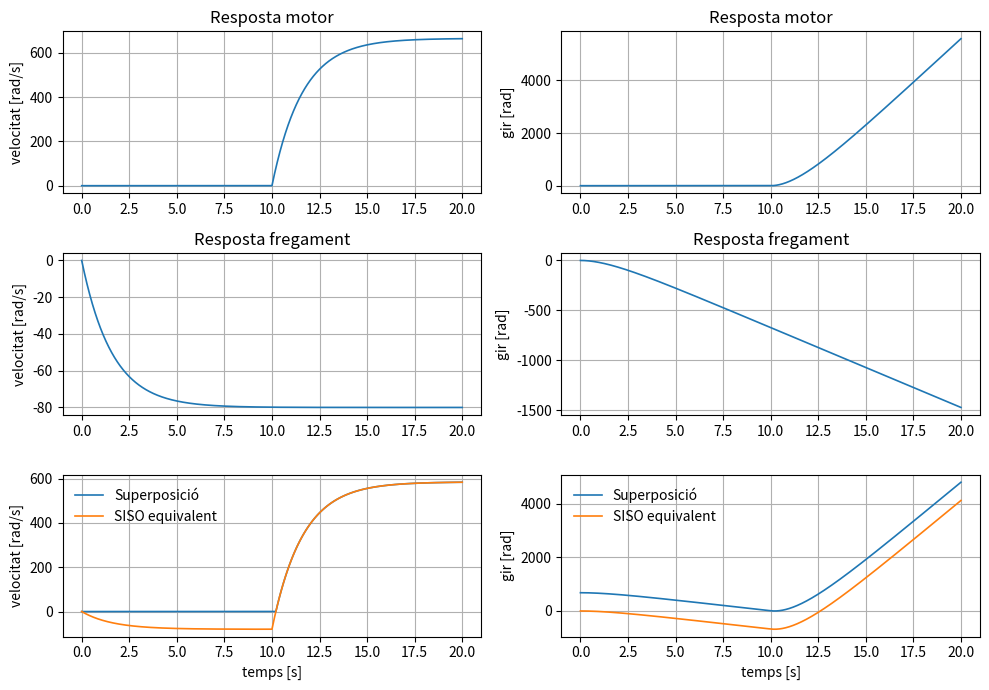

Generate this figure with matplotlib:
import numpy as np
import matplotlib.pyplot as plt
from scipy import signal

# =========================================================
# DADES (equivalent MATLAB)
# =========================================================

# motor
n_nom  = 1470      # rpm
Pot_nom = 1600     # W
mmot    = 6        # kg
Jmot    = 0.01     # kg·m2

# reductor 40:1
i       = 40
mred    = 54
Jred    = 1.2
Jsor    = 2

# sistema mecànic
Jtau    = 10
Npec    = 4
mpec    = 12
R       = 0.5

# fregament
F1 = 100
F2 = 50   # F = F1 + F2*omega

# =========================================================
# PARÀMETRES EQUIVALENTS
# =========================================================

Jeq = Jmot + (Jsor + Jtau)/(i*i) + Npec*mpec*R*R/(i*i)
beq = F2 * R / (i*i)
M_r_eq = F1 * R / i
M_m = Pot_nom / (n_nom*np.pi/30)

# =========================================================
# MODELS MISO (G i H)
# =========================================================

num = [1]
num_neg = [-1]

den_G = [Jeq, beq]
den_H = [Jeq, beq, 0]

G1 = signal.lti(num, den_G)
G2 = signal.lti(num_neg, den_G)

H1 = signal.lti(num, den_H)
H2 = signal.lti(num_neg, den_H)

# =========================================================
# TEMPS
# =========================================================

t_f = 20
dt = 1e-3
t = np.arange(0, t_f, dt)

# =========================================================
# ENTRADES
# =========================================================

M_m_ = M_m * np.ones_like(t)
M_r_eq_ = M_r_eq * np.ones_like(t)

# =========================================================
# RETARD (equivalent exp(-10s))
# =========================================================

def delay_signal(u, t, delay):
    dt = t[1] - t[0]
    shift = int(delay / dt)
    return np.concatenate((np.zeros(shift), u[:-shift]))

M_m_delayed = delay_signal(M_m_, t, 10)

# =========================================================
# SIMULACIONS
# =========================================================

_, outG_1, _ = signal.lsim(G1, M_m_delayed, t)
_, outG_2, _ = signal.lsim(G2, M_r_eq_, t)

_, outH_1, _ = signal.lsim(H1, M_m_delayed, t)
_, outH_2, _ = signal.lsim(H2, M_r_eq_, t)

# superposició (MISO equivalent)
_, outG_T, _ = signal.lsim(G1, M_m_delayed - M_r_eq_, t)
_, outH_T, _ = signal.lsim(H1, M_m_delayed - M_r_eq_, t)

# =========================================================
# PLOTS
# =========================================================

plt.figure(figsize=(10,7))

# --- motor
plt.subplot(3,2,1)
plt.plot(t, outG_1, linewidth=1.2)
plt.ylabel('velocitat [rad/s]')
plt.title('Resposta motor')
plt.grid()

plt.subplot(3,2,2)
plt.plot(t, outH_1, linewidth=1.2)
plt.ylabel('gir [rad]')
plt.title('Resposta motor')
plt.grid()

# --- fregament
plt.subplot(3,2,3)
plt.plot(t, outG_2, linewidth=1.2)
plt.ylabel('velocitat [rad/s]')
plt.title('Resposta fregament')
plt.grid()

plt.subplot(3,2,4)
plt.plot(t, outH_2, linewidth=1.2)
plt.ylabel('gir [rad]')
plt.title('Resposta fregament')
plt.grid()

# --- superposició velocitat
plt.subplot(3,2,5)
plt.plot(t, np.maximum(0, outG_1 + outG_2), linewidth=1.2)
plt.plot(t, outG_T, linewidth=1.2)
plt.legend(['Superposició', 'SISO equivalent'], frameon=False)
plt.ylabel('velocitat [rad/s]')
plt.xlabel('temps [s]')
plt.grid()

# --- superposició gir
plt.subplot(3,2,6)
sumH = outH_1 + outH_2
plt.plot(t, sumH - np.min(sumH), linewidth=1.2)
plt.plot(t, outH_T, linewidth=1.2)
plt.legend(['Superposició', 'SISO equivalent'], frameon=False)
plt.ylabel('gir [rad]')
plt.xlabel('temps [s]')
plt.grid()

plt.tight_layout()
plt.show()
